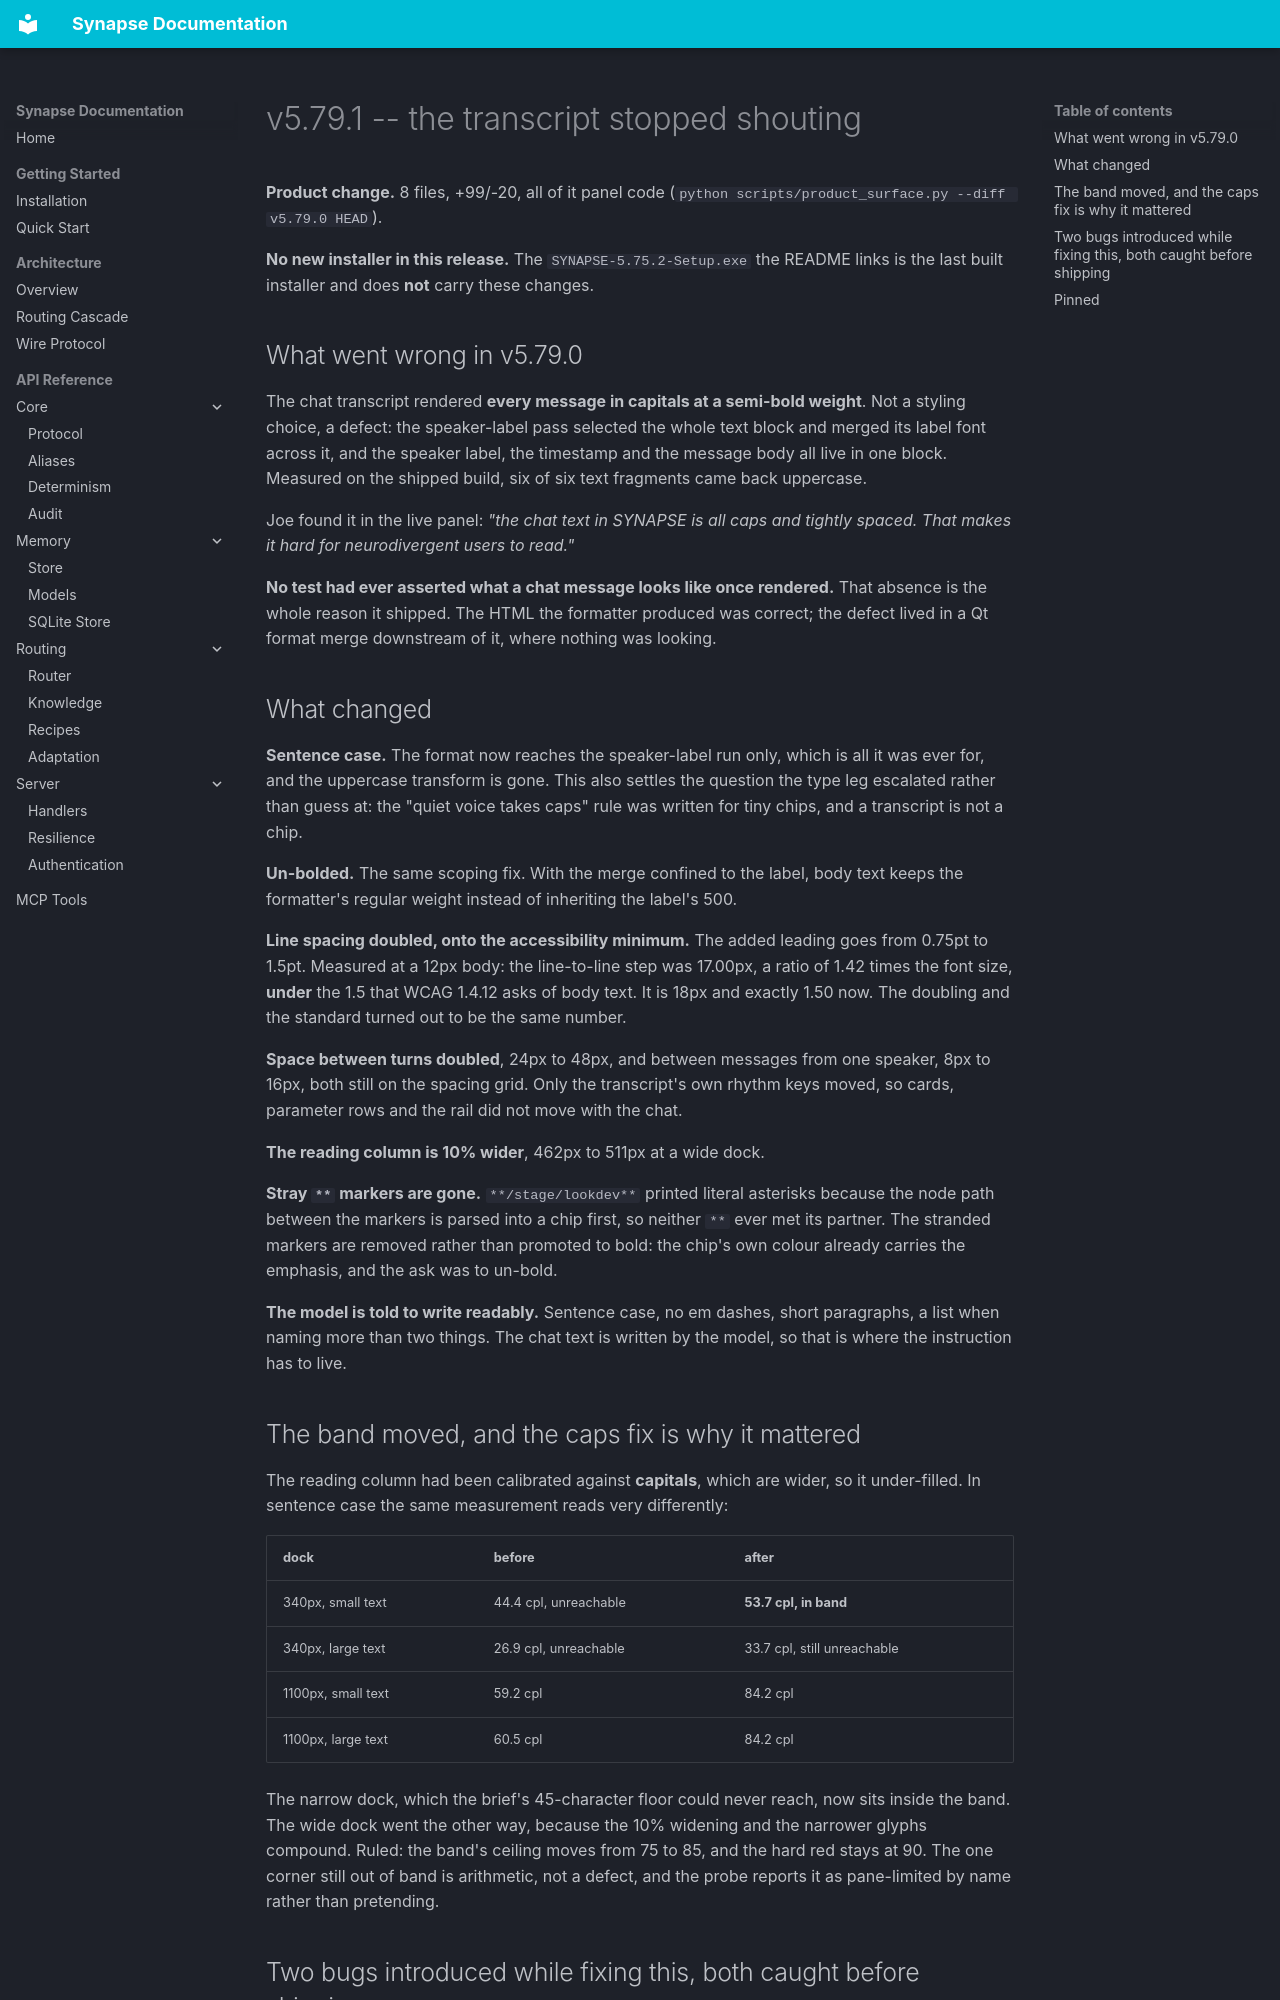

repository: JosephOIbrahim/Synapse · page: releases/v5.79.1/index.html · generator: mkdocs

# v5.79.1 -- the transcript stopped shouting

**Product change.** 8 files, +99/-20, all of it panel code (`python scripts/product_surface.py --diff v5.79.0 HEAD`).

**No new installer in this release.** The `SYNAPSE-5.75.2-Setup.exe` the README links is the last built installer and does **not** carry these changes.

## What went wrong in v5.79.0

The chat transcript rendered **every message in capitals at a semi-bold weight**. Not a styling choice, a defect: the speaker-label pass selected the whole text block and merged its label font across it, and the speaker label, the timestamp and the message body all live in one block. Measured on the shipped build, six of six text fragments came back uppercase.

Joe found it in the live panel: *"the chat text in SYNAPSE is all caps and tightly spaced. That makes it hard for neurodivergent users to read."*

**No test had ever asserted what a chat message looks like once rendered.** That absence is the whole reason it shipped. The HTML the formatter produced was correct; the defect lived in a Qt format merge downstream of it, where nothing was looking.

## What changed

**Sentence case.** The format now reaches the speaker-label run only, which is all it was ever for, and the uppercase transform is gone. This also settles the question the type leg escalated rather than guess at: the "quiet voice takes caps" rule was written for tiny chips, and a transcript is not a chip.

**Un-bolded.** The same scoping fix. With the merge confined to the label, body text keeps the formatter's regular weight instead of inheriting the label's 500.

**Line spacing doubled, onto the accessibility minimum.** The added leading goes from 0.75pt to 1.5pt. Measured at a 12px body: the line-to-line step was 17.00px, a ratio of 1.42 times the font size, **under** the 1.5 that WCAG 1.4.12 asks of body text. It is 18px and exactly 1.50 now. The doubling and the standard turned out to be the same number.

**Space between turns doubled**, 24px to 48px, and between messages from one speaker, 8px to 16px, both still on the spacing grid. Only the transcript's own rhythm keys moved, so cards, parameter rows and the rail did not move with the chat.

**The reading column is 10% wider**, 462px to 511px at a wide dock.

**Stray `**` markers are gone.** `**/stage/lookdev**` printed literal asterisks because the node path between the markers is parsed into a chip first, so neither `**` ever met its partner. The stranded markers are removed rather than promoted to bold: the chip's own colour already carries the emphasis, and the ask was to un-bold.

**The model is told to write readably.** Sentence case, no em dashes, short paragraphs, a list when naming more than two things. The chat text is written by the model, so that is where the instruction has to live.

## The band moved, and the caps fix is why it mattered

The reading column had been calibrated against **capitals**, which are wider, so it under-filled. In sentence case the same measurement reads very differently:

| dock | before | after |
|---|---|---|
| 340px, small text | 44.4 cpl, unreachable | **53.7 cpl, in band** |
| 340px, large text | 26.9 cpl, unreachable | 33.7 cpl, still unreachable |
| 1100px, small text | 59.2 cpl | 84.2 cpl |
| 1100px, large text | 60.5 cpl | 84.2 cpl |

The narrow dock, which the brief's 45-character floor could never reach, now sits inside the band. The wide dock went the other way, because the 10% widening and the narrower glyphs compound. Ruled: the band's ceiling moves from 75 to 85, and the hard red stays at 90. The one corner still out of band is arithmetic, not a defect, and the probe reports it as pane-limited by name rather than pretending.
